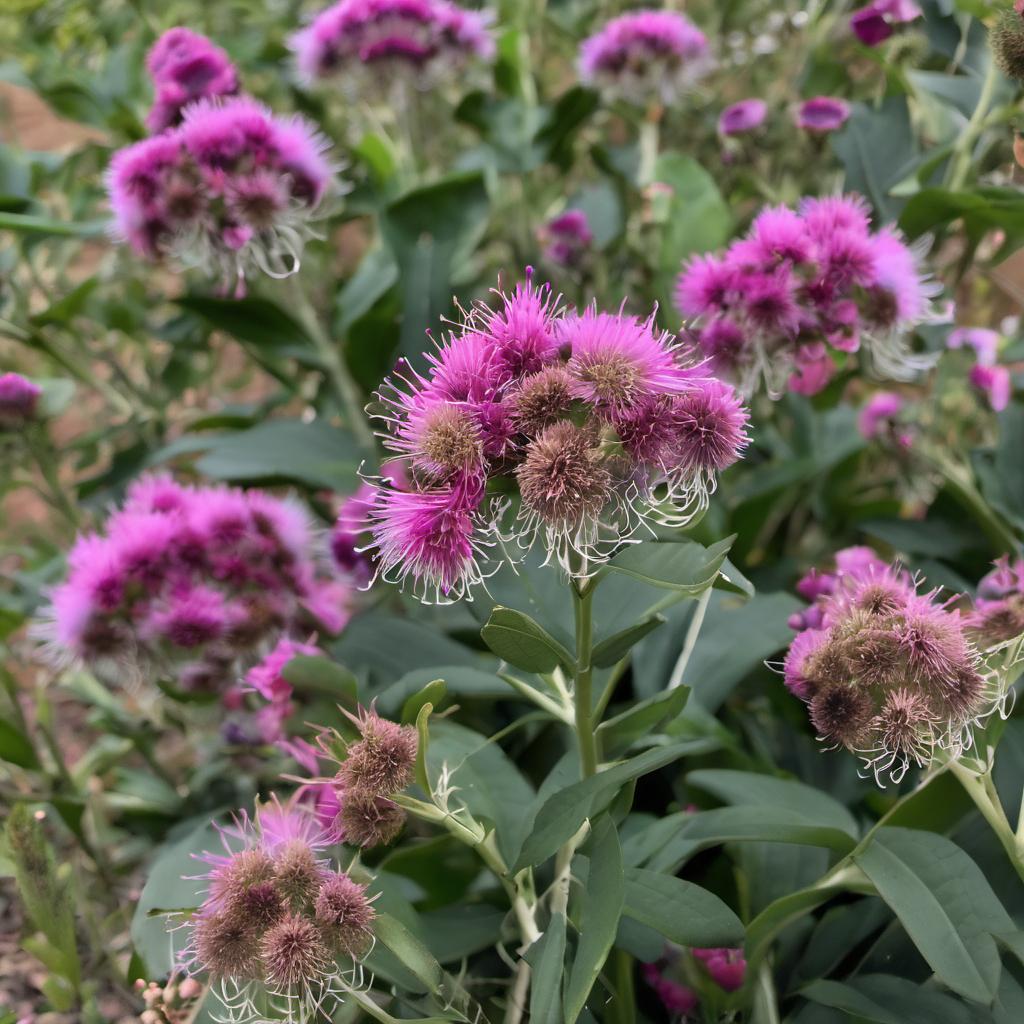
Generation parameters embedded in this image by AUTOMATIC1111 Stable Diffusion web UI or a fork of it (Forge, ...) (PNG 'parameters' text chunk):
photo of plant with (flowers:1.5)
Negative prompt: anime,cartoon,painting
Steps: 30, Sampler: DPM++ 2M Karras, CFG scale: 7, Seed: 3436284017, Size: 1024x1024, Model hash: 31e35c80fc, Model: sd_xl_base_1.0, Version: v1.7.0